The GitHub repository opencodeiiita/DeepSeaROV contains a labelled image folder "Deepdive" with 33 categories: Anthomastus-like coral, arborescent stumpy grey branching erect sponges, arborescent coral, attached stony coral, bioturbation organism tests, bony fishes, colonial unstalked ascidian, crab, ctenophores jellies, cup-like sponges, eels, feather stars, free-living coral, general unknown biology, hermit crab with shell or stone, irregular urchins, laminar erect sponges, octopods, other anemones, prawns shrimps mysids, quill sea pen coral, sea cucumber, sea stars, sea urchins, sea whip coral, simple branching coral, snake stars, squat lobsters, stalked erect sponges, true lobsters, tube anemones, tube worms, woody debris. Examples follow, each with its label.

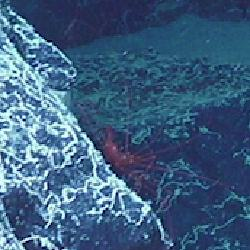
Label: true lobsters

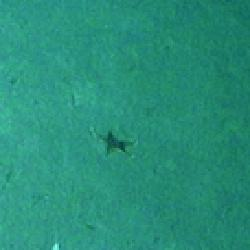
Label: sea stars

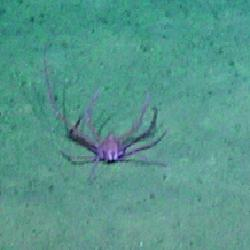
Label: crab

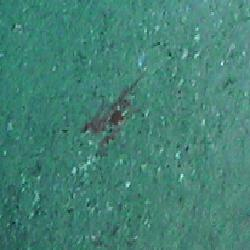
Label: snake stars

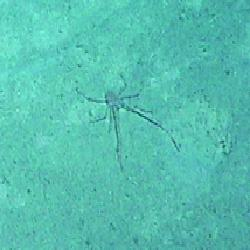
Label: squat lobsters

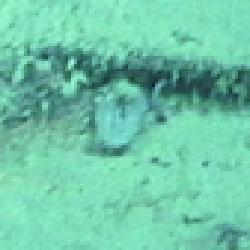
Label: cup-like sponges
